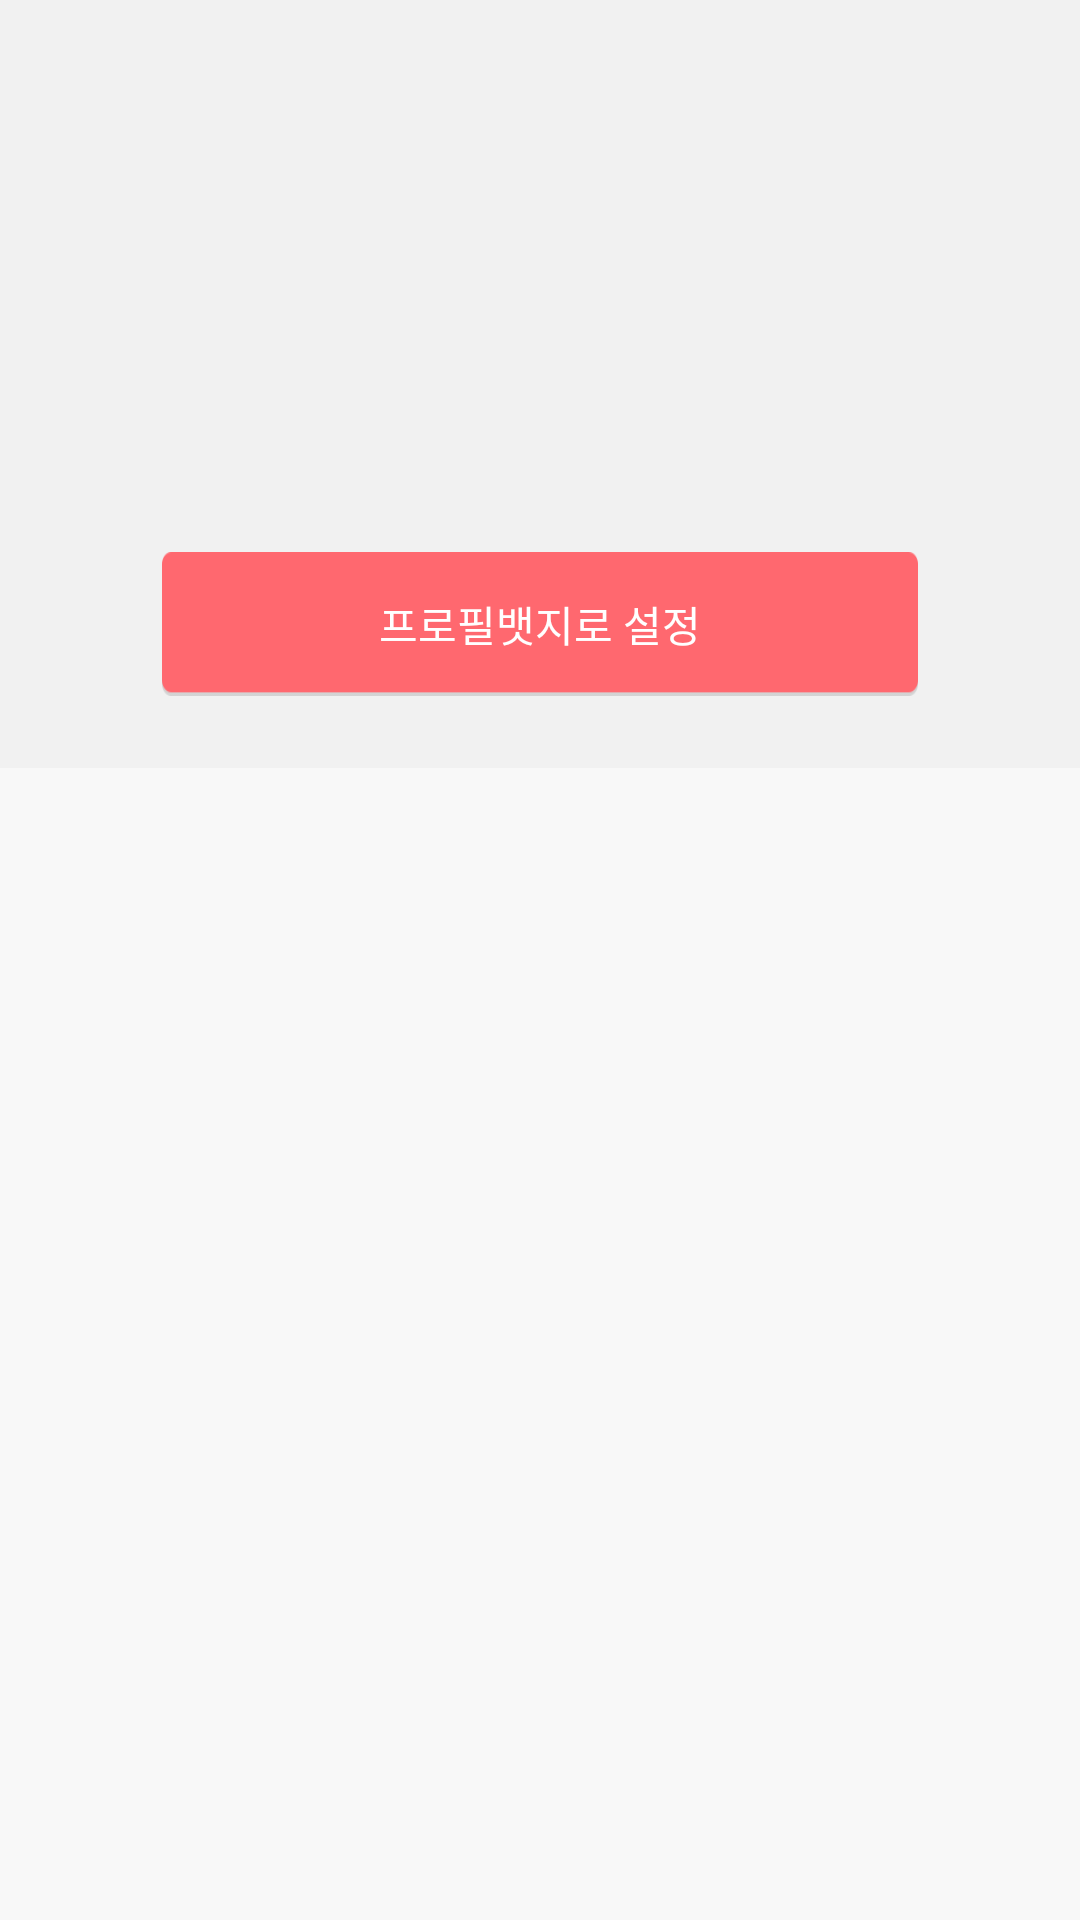

Layout XML and referenced resources for this Android screen:
<!-- AndroidManifest.xml: activity theme Theme.AppCompat.NoActionBar -->
<!-- res/layout/activity_badge.xml -->
<LinearLayout xmlns:android="http://schemas.android.com/apk/res/android"
    xmlns:tools="http://schemas.android.com/tools"
    android:layout_width="match_parent"
    android:layout_height="match_parent"
    android:background="#F1F1F1"
    android:orientation="vertical"
    android:weightSum="100"
    tools:context="com.teamnexters.kkaba.client.BadgeActivity" >

    <ImageView
        android:layout_width="match_parent"
        android:layout_height="0dp"
        android:layout_weight="5" />

    <LinearLayout
        android:layout_width="fill_parent"
        android:layout_height="0dp"
        android:layout_weight="20"
        android:orientation="horizontal"
        android:weightSum="100" >

        <ImageView
            android:layout_width="0dp"
            android:layout_height="wrap_content"
            android:layout_weight="7" />

        <ImageView
            android:id="@+id/profileBadge"
            android:layout_width="0dp"
            android:layout_height="match_parent"
            android:layout_weight="30" />

        <ImageView
            android:layout_width="0dp"
            android:layout_height="match_parent"
            android:layout_weight="6" />

        <LinearLayout
            android:layout_width="0dp"
            android:layout_height="match_parent"
            android:layout_weight="52.5"
            android:orientation="vertical"
            android:weightSum="100" >

            <ImageView
                android:layout_width="match_parent"
                android:layout_height="0dp"
                android:layout_weight="20" />

            <TextView
                android:gravity="center"
                android:id="@+id/badgeName"
                android:layout_width="match_parent"
                android:layout_height="0dp"
                android:layout_weight="25"
                android:text=""
                android:textColor="#333333"
                android:textSize="12pt" />

            <TextView
                android:id="@+id/badageExplanation"
                android:layout_width="match_parent"
                android:layout_height="0dp"
                android:layout_weight="55"
                android:text=""
                android:textColor="#333333"
                android:textSize="8pt" />
        </LinearLayout>
    </LinearLayout>

    <LinearLayout
        android:layout_width="match_parent"
        android:layout_height="0dp"
        android:layout_weight="15"
        android:gravity="center"
        android:weightSum="100" >

        <LinearLayout
            android:layout_width="0dp"
            android:layout_height="match_parent"
            android:layout_weight="70"
            android:weightSum="100"
            android:gravity="center"
            android:orientation="vertical" >

            <Button
                android:id="@+id/badgeSetUp"
                android:layout_width="match_parent"
                android:layout_height="0dp"
                android:layout_weight="50"
                android:gravity="center"
                android:text="프로필뱃지로 설정"
                android:background="@drawable/button_profile_set"
                android:textColor="#ffffff"
                android:orientation="vertical" />
        </LinearLayout>
    </LinearLayout>

    <LinearLayout
        android:layout_width="fill_parent"
        android:layout_height="0dp"
        android:layout_weight="60"
        android:background="#f8f8f8"
        android:orientation="horizontal"
        android:weightSum="100" >

        <ImageView
            android:layout_width="0dp"
            android:layout_height="match_parent"
            android:layout_weight="5" />

        <GridView
            android:id="@+id/badgeGrid"
            android:layout_width="0dp"
            android:layout_height="match_parent"
            android:layout_weight="90"
            android:cacheColorHint="#00000000"
            android:divider="#00000000"
            android:listSelector="#00000000"
            android:numColumns="3"
            android:stretchMode="columnWidth" />

        <ImageView
            android:layout_width="0dp"
            android:layout_height="match_parent"
            android:layout_weight="5" />
    </LinearLayout>

</LinearLayout>
<!-- resources referenced by this layout -->
<resources>
  <!-- drawable button_profile_set (drawable) -->
  <?xml version="1.0" encoding="utf-8"?>
  <selector xmlns:android="http://schemas.android.com/apk/res/android" >
      <item android:state_pressed="false" android:drawable="@drawable/button_profile_set_up" />
  	<item android:state_pressed="true" android:drawable="@drawable/button_profile_set_down" />
  </selector>
  <!-- drawable button_profile_set_up: png bitmap (drawable-nodpi, 1228 bytes) -->
  <!-- drawable button_profile_set_down: png bitmap (drawable-nodpi, 1301 bytes) -->
</resources>
